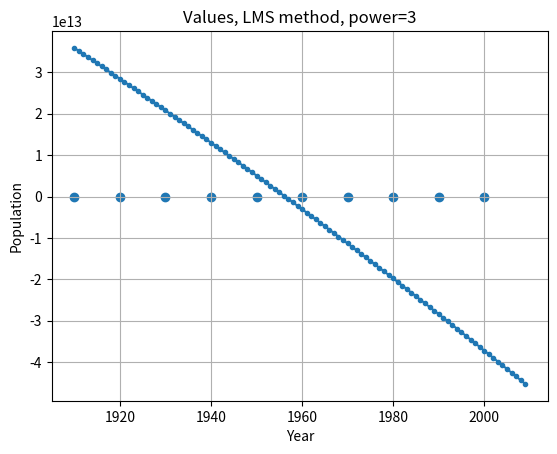

Write the Python code that produced this figure. (Note: this script raises an exception after producing the figure.)
#! python3

import matplotlib.pyplot as plt
import numpy as np
import math

def gauss_direct(matrix, f):
    rows, cols = matrix.shape
    for col in range(cols):
        max_idx: int = np.argmax(abs(matrix[col:rows, col]))
        max_idx += col

        if col != max_idx:
            matrix[[col, max_idx]] = matrix[[max_idx, col]]
            f[col], f[max_idx] = f[max_idx], f[col]

        f[col]      /= matrix[col][col]
        matrix[col] /= matrix[col][col]

        for row in range(col + 1, rows):
            if matrix[row][col] != 0:
                mult = matrix[row][col]
                f[row] -= f[col] * mult
                matrix[row] -= matrix[col] * mult

    return matrix

def gauss_inverse(matrix, f):
    rows, cols = matrix.shape
    for col in range(cols - 1, -1, -1):
        max_idx: int = np.argmax(abs(matrix[:, col]))
        max_idx += col

        f[col]      /= matrix[col][col]
        matrix[col] /= matrix[col][col]

        for row in range(col - 1, -1, -1):
            if matrix[row][col] != 0:
                mult = matrix[row][col]
                f[row] -= f[col] * mult
                matrix[row] -= matrix[col] * mult

    return matrix

def GaussSolution(matrix, f):
    x = np.copy(f)
    gauss_res = gauss_direct(np.copy(matrix), x)
    gauss_res = gauss_inverse(gauss_res, x)
    return x

def func(x, coefs):
    x_n = 1
    ret = 0
    for i in range(len(coefs) - 1, -1, -1):
        ret += coefs[i] * x_n
        x_n *= x

    return ret

# approx with P_power(x)
def main():
    np.set_printoptions(floatmode='maxprec', suppress=True)
    years      = [1910., 1920., 1930., 1940., 1950., 1960., 1970., 1980., 1990., 2000.]
    population = [92228496., 106021537., 123202624., 132164569., 151325798., 179323175., 203211926., 226545805., 248709873., 281421906.]

    power = 3

    n = len(years)
    
    A = np.zeros((power + 1, power + 1))

    sums = np.zeros(2 * power + 1)
    for i in range(2 * power + 1):
        for year in years:
            sums[i] += pow(year, i)

    ysums = np.zeros(power + 1)
    for i in range(power + 1):
        for j in range(n):
            ysums[i] += population[j] * pow(years[j], i)

    for x in range(power + 1):
        for y in range(power + 1):
            A[x][y] = sums[4 - (x + y)]

    res = GaussSolution(A, ysums)

    x_check = np.arange(years[0], years[-1] + 10)
    predictions = []

    for x in x_check:
        predictions.append(func(x, res))

    for i in range(n):
        predict = func(years[i], res)
        print(f"year: {years[i]}, actual: {population[i]}, predicted: {predict}, div: {predict/population[i]}")

    plt.scatter(years, population)
    plt.plot(x_check, predictions, '.-')
    plt.grid()
    
    plt.title(f"Values, LMS method, power={power}")
    plt.ylabel("Population")
    plt.xlabel("Year")

    # plt.show()
    plt.savefig(f"img/Square{power}.png")

if __name__ == "__main__":
    main()
